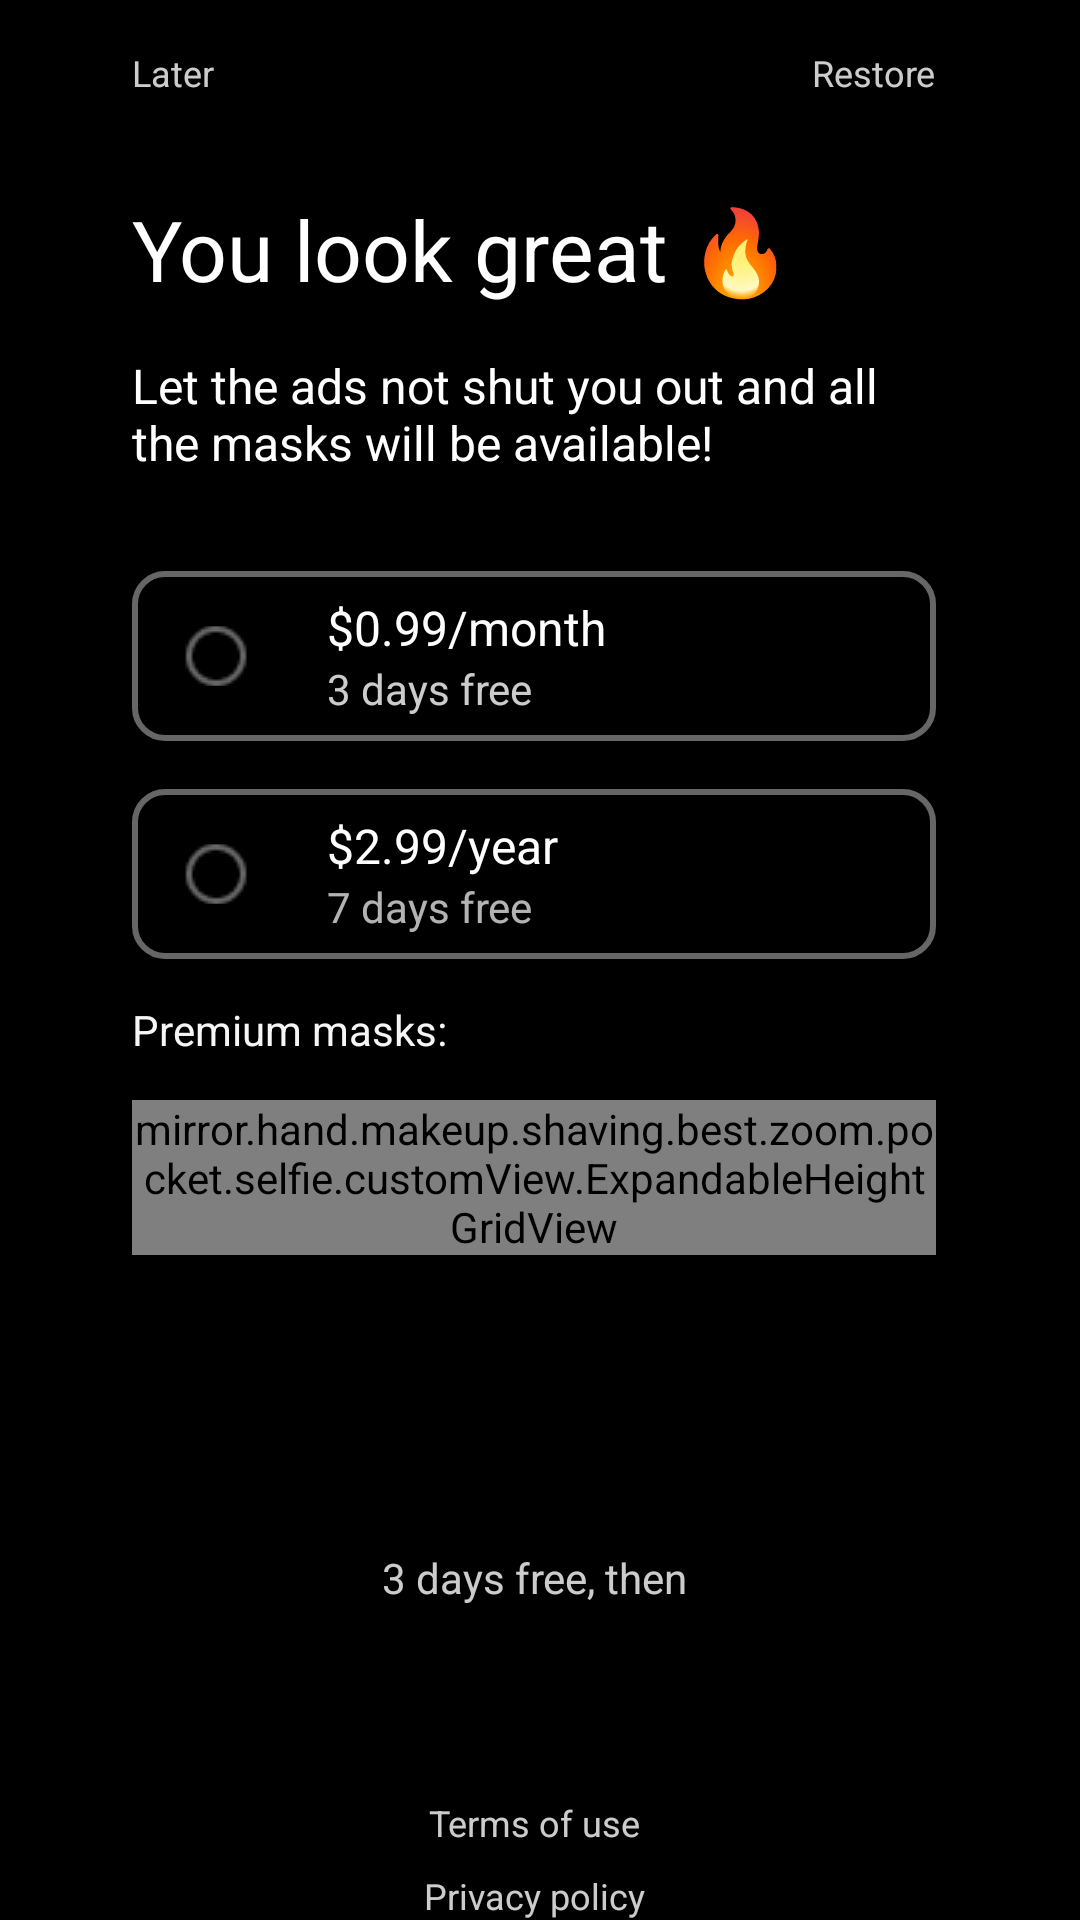

Android layout source for this screen:
<!-- AndroidManifest.xml: application theme Theme.MirrorApp.NoActionBar -->
<!-- res/layout/activity_pay.xml -->
<?xml version="1.0" encoding="utf-8"?>
<androidx.constraintlayout.widget.ConstraintLayout xmlns:android="http://schemas.android.com/apk/res/android"
    xmlns:app="http://schemas.android.com/apk/res-auto"
    xmlns:tools="http://schemas.android.com/tools"
    android:layout_width="match_parent"
    android:layout_height="match_parent"
    android:background="#000000"
    android:paddingLeft="44dp"
    android:paddingRight="48dp"
    tools:context=".PayActivity">

    <TextView
        android:id="@+id/payLater"
        android:layout_width="wrap_content"
        android:layout_height="wrap_content"
        android:layout_marginTop="16dp"
        android:onClick="onLaterClick"
        android:text="@string/later"
        android:textColor="#CCFFFFFF"
        android:textSize="12sp"
        app:layout_constraintStart_toStartOf="parent"
        app:layout_constraintTop_toTopOf="parent" />

    <TextView
        android:id="@+id/payRecover"
        android:layout_width="wrap_content"
        android:layout_height="wrap_content"
        android:layout_marginTop="16dp"
        android:onClick="launchSubscriptionRestoreFlow"
        android:text="@string/recover"
        android:textColor="#CCFFFFFF"
        android:textSize="12sp"
        app:layout_constraintEnd_toEndOf="parent"
        app:layout_constraintTop_toTopOf="parent" />

    <ScrollView
        android:id="@+id/scrollView2"
        android:layout_width="match_parent"
        android:layout_height="0dp"
        android:scrollbars="none"
        app:layout_constraintBottom_toTopOf="@+id/constraintLayout7"
        app:layout_constraintTop_toBottomOf="@+id/payLater"
        tools:layout_editor_absoluteX="44dp">

        <LinearLayout
            android:layout_width="match_parent"
            android:layout_height="wrap_content"
            android:orientation="vertical">

            <TextView
                android:id="@+id/payTitle"
                android:layout_width="wrap_content"
                android:layout_height="wrap_content"
                android:layout_marginTop="32dp"
                android:text="@string/pay_title"
                android:textColor="#FFFFFF"
                android:textSize="28sp" />

            <TextView
                android:id="@+id/paySubtitle"
                android:layout_width="wrap_content"
                android:layout_height="wrap_content"
                android:layout_marginTop="16dp"
                android:text="@string/pay_subtitle"
                android:textColor="#FFFFFF"
                android:textSize="16sp" />

            <androidx.constraintlayout.widget.ConstraintLayout
                android:id="@+id/p1"
                android:layout_width="match_parent"
                android:layout_height="wrap_content"
                android:layout_marginTop="32dp"
                android:background="@drawable/rounded_corners_off"
                android:padding="8dp">

                <TextView
                    android:id="@+id/ttarifTitle1"
                    android:layout_width="wrap_content"
                    android:layout_height="wrap_content"
                    android:layout_marginStart="24dp"
                    android:text="@string/price1"
                    android:textColor="#FFFFFF"
                    android:textSize="16sp"
                    app:layout_constraintBottom_toTopOf="@+id/tarifSubtitle1"
                    app:layout_constraintStart_toEndOf="@+id/radioButton1"
                    app:layout_constraintTop_toTopOf="parent" />

                <TextView
                    android:id="@+id/tarifSubtitle1"
                    android:layout_width="wrap_content"
                    android:layout_height="wrap_content"
                    android:layout_marginStart="24dp"
                    android:text="@string/sub_price1"
                    android:textColor="#CCFFFFFF"
                    app:layout_constraintBottom_toBottomOf="parent"
                    app:layout_constraintStart_toEndOf="@+id/radioButton1"
                    app:layout_constraintTop_toBottomOf="@+id/ttarifTitle1" />

                <RadioButton
                    android:id="@+id/radioButton1"
                    style="@style/MyRadioButtonStyle"
                    android:layout_width="25dp"
                    android:layout_height="20dp"
                    android:layout_marginStart="8dp"
                    android:clickable="false"
                    android:padding="3dp"
                    app:layout_constraintBottom_toBottomOf="parent"
                    app:layout_constraintStart_toStartOf="parent"
                    app:layout_constraintTop_toTopOf="parent" />
            </androidx.constraintlayout.widget.ConstraintLayout>

            <androidx.constraintlayout.widget.ConstraintLayout
                android:id="@+id/p2"
                android:layout_width="match_parent"
                android:layout_height="wrap_content"
                android:layout_marginTop="16dp"
                android:background="@drawable/rounded_corners_off"
                android:padding="8dp"
                app:layout_constraintBottom_toTopOf="@id/constraintLayout7"
                app:layout_constraintEnd_toEndOf="parent"
                app:layout_constraintStart_toStartOf="parent"
                app:layout_constraintTop_toBottomOf="@+id/p1">

                <TextView
                    android:id="@+id/tarifTitle2"
                    android:layout_width="wrap_content"
                    android:layout_height="wrap_content"
                    android:layout_marginStart="24dp"
                    android:text="@string/price2"
                    android:textColor="#FFFFFF"
                    android:textSize="16sp"
                    app:layout_constraintBottom_toTopOf="@+id/tarifSubtitle2"
                    app:layout_constraintStart_toEndOf="@+id/radioButton2"
                    app:layout_constraintTop_toTopOf="parent" />

                <TextView
                    android:id="@+id/tarifSubtitle2"
                    android:layout_width="wrap_content"
                    android:layout_height="wrap_content"
                    android:layout_marginStart="24dp"
                    android:text="@string/subprice2"
                    android:textColor="#B3FFFFFF"
                    app:layout_constraintBottom_toBottomOf="parent"
                    app:layout_constraintStart_toEndOf="@+id/radioButton2"
                    app:layout_constraintTop_toBottomOf="@+id/tarifTitle2" />

                <TextView
                    android:id="@+id/tarifEcon"
                    android:layout_width="wrap_content"
                    android:layout_height="wrap_content"
                    android:background="@drawable/rounded_white"
                    android:text="@string/econ"
                    android:textColor="#000000"
                    android:textSize="12sp"
                    app:layout_constraintEnd_toEndOf="parent"
                    app:layout_constraintTop_toTopOf="@+id/tarifTitle2" />

                <RadioButton
                    android:id="@+id/radioButton2"
                    style="@style/MyRadioButtonStyle"
                    android:layout_width="25dp"
                    android:layout_height="20dp"
                    android:layout_marginStart="8dp"
                    android:clickable="false"
                    android:padding="13dp"
                    app:layout_constraintBottom_toBottomOf="parent"
                    app:layout_constraintStart_toStartOf="parent"
                    app:layout_constraintTop_toTopOf="parent" />
            </androidx.constraintlayout.widget.ConstraintLayout>

            <TextView
                android:id="@+id/textView7"
                android:layout_width="match_parent"
                android:layout_height="wrap_content"
                android:layout_marginTop="14dp"
                android:layout_marginBottom="14dp"
                android:text="@string/prem_masc"
                android:textColor="#F6F6F6" />

            <mirror.hand.makeup.shaving.best.zoom.pocket.selfie.customView.ExpandableHeightGridView
                android:id="@+id/mascView"
                android:layout_width="match_parent"
                android:layout_height="wrap_content"
                android:horizontalSpacing="10dp"
                android:isScrollContainer="false"
                android:numColumns="2"
                android:overScrollMode="never"
                android:scrollbars="none"
                android:stretchMode="columnWidth"
                android:verticalSpacing="10dp" />
        </LinearLayout>
    </ScrollView>


    <androidx.constraintlayout.widget.ConstraintLayout
        android:id="@+id/constraintLayout7"
        android:layout_width="match_parent"
        android:layout_height="wrap_content"
        app:layout_constraintBottom_toBottomOf="parent"
        app:layout_constraintEnd_toEndOf="parent"
        app:layout_constraintStart_toStartOf="parent"
        app:layout_constraintTop_toBottomOf="@+id/scrollView2"
        app:layout_constraintVertical_bias="0.82">

        <TextView
            android:id="@+id/payDescription"
            android:layout_width="0dp"
            android:layout_height="wrap_content"
            android:layout_marginTop="8dp"
            android:gravity="center"
            android:text="@string/pay_description"
            android:textColor="#CCFFFFFF"
            app:layout_constraintEnd_toEndOf="parent"
            app:layout_constraintStart_toStartOf="parent"
            app:layout_constraintTop_toTopOf="parent" />

        <com.google.android.material.button.MaterialButton
            android:id="@+id/startButton"
            android:layout_width="0dp"
            android:layout_height="wrap_content"
            android:layout_marginTop="8dp"
            android:background="@drawable/rounded_white"
            android:onClick="subscribe"
            android:text="@string/start_free"
            android:textColor="#000000"
            app:backgroundTint="#FFFFFF"
            app:layout_constraintEnd_toEndOf="parent"
            app:layout_constraintStart_toStartOf="parent"
            app:layout_constraintTop_toBottomOf="@+id/payDescription" />

        <TextView
            android:id="@+id/payPolicy"
            android:layout_width="0dp"
            android:layout_height="wrap_content"
            android:layout_marginTop="8dp"
            android:gravity="center"
            android:onClick="openPP"
            android:text="@string/pay_policy"
            android:textColor="#CCFFFFFF"
            android:textSize="12sp"
            app:layout_constraintEnd_toEndOf="parent"
            app:layout_constraintStart_toStartOf="parent"
            app:layout_constraintTop_toBottomOf="@+id/payTerms" />

        <TextView
            android:id="@+id/payTerms"
            android:layout_width="0dp"
            android:layout_height="wrap_content"
            android:layout_marginTop="8dp"
            android:gravity="center"
            android:onClick="openTerms"
            android:text="@string/pay_terms"
            android:textColor="#CCFFFFFF"
            android:textSize="12sp"
            app:layout_constraintEnd_toEndOf="parent"
            app:layout_constraintStart_toStartOf="parent"
            app:layout_constraintTop_toBottomOf="@+id/startButton" />
    </androidx.constraintlayout.widget.ConstraintLayout>
</androidx.constraintlayout.widget.ConstraintLayout>
<!-- resources referenced by this layout -->
<resources>
  <!-- drawable rounded_corners_off (drawable) -->
  <?xml version="1.0" encoding="utf-8"?>
  <shape xmlns:android="http://schemas.android.com/apk/res/android"
      android:shape="rectangle">
      <corners android:radius="10dp" />
      <stroke android:color="#66FFFFFF" android:width="2dp"/>
  </shape>
  <string name="econ">Save 67%</string>
  <string name="later">Later</string>
  <string name="pay_description">3 days free, then </string>
  <string name="pay_policy">Privacy policy</string>
  <string name="pay_subtitle">Let the ads not shut you out and all the masks will be available!</string>
  <string name="pay_terms">Terms of use</string>
  <string name="pay_title">You look great 🔥</string>
  <string name="prem_masc">Premium masks:</string>
  <string name="price1">$0.99/month</string>
  <string name="price2">$2.99/year</string>
  <string name="recover">Restore</string>
  <string name="start_free">Start for free</string>
  <string name="sub_price1">3 days free</string>
  <string name="subprice2">7 days free</string>
  <style name="MyRadioButtonStyle" parent="@android:style/Widget.CompoundButton.RadioButton">
          <item name="android:button">@drawable/rb_checker</item>
      </style>
  <style name="Theme.MirrorApp.NoActionBar">
          <item name="windowActionBar">false</item>
          <item name="windowNoTitle">true</item>
      </style>
  <!-- drawable rb_checker (drawable) -->
  <?xml version="1.0" encoding="utf-8"?>
  <selector xmlns:android="http://schemas.android.com/apk/res/android">
         <item android:state_checked="false" android:drawable="@drawable/rb_filler_unchecked" />
      <item android:state_checked="true" android:drawable="@drawable/rb_filler_checked" />
  </selector>
  <!-- drawable rb_filler_unchecked (drawable) -->
  <?xml version="1.0" encoding="utf-8"?>
  <bitmap
      xmlns:android="http://schemas.android.com/apk/res/android"
      android:src="@drawable/radio_button_unchecked"
      android:gravity="fill"
      />
  <!-- drawable rb_filler_checked (drawable) -->
  <?xml version="1.0" encoding="utf-8"?>
  <bitmap
      xmlns:android="http://schemas.android.com/apk/res/android"
      android:src="@drawable/radio_button_checked"
      android:gravity="fill"
      />
  <!-- drawable radio_button_unchecked: png bitmap (drawable, 489 bytes) -->
  <!-- drawable radio_button_checked: png bitmap (drawable, 359 bytes) -->
</resources>
